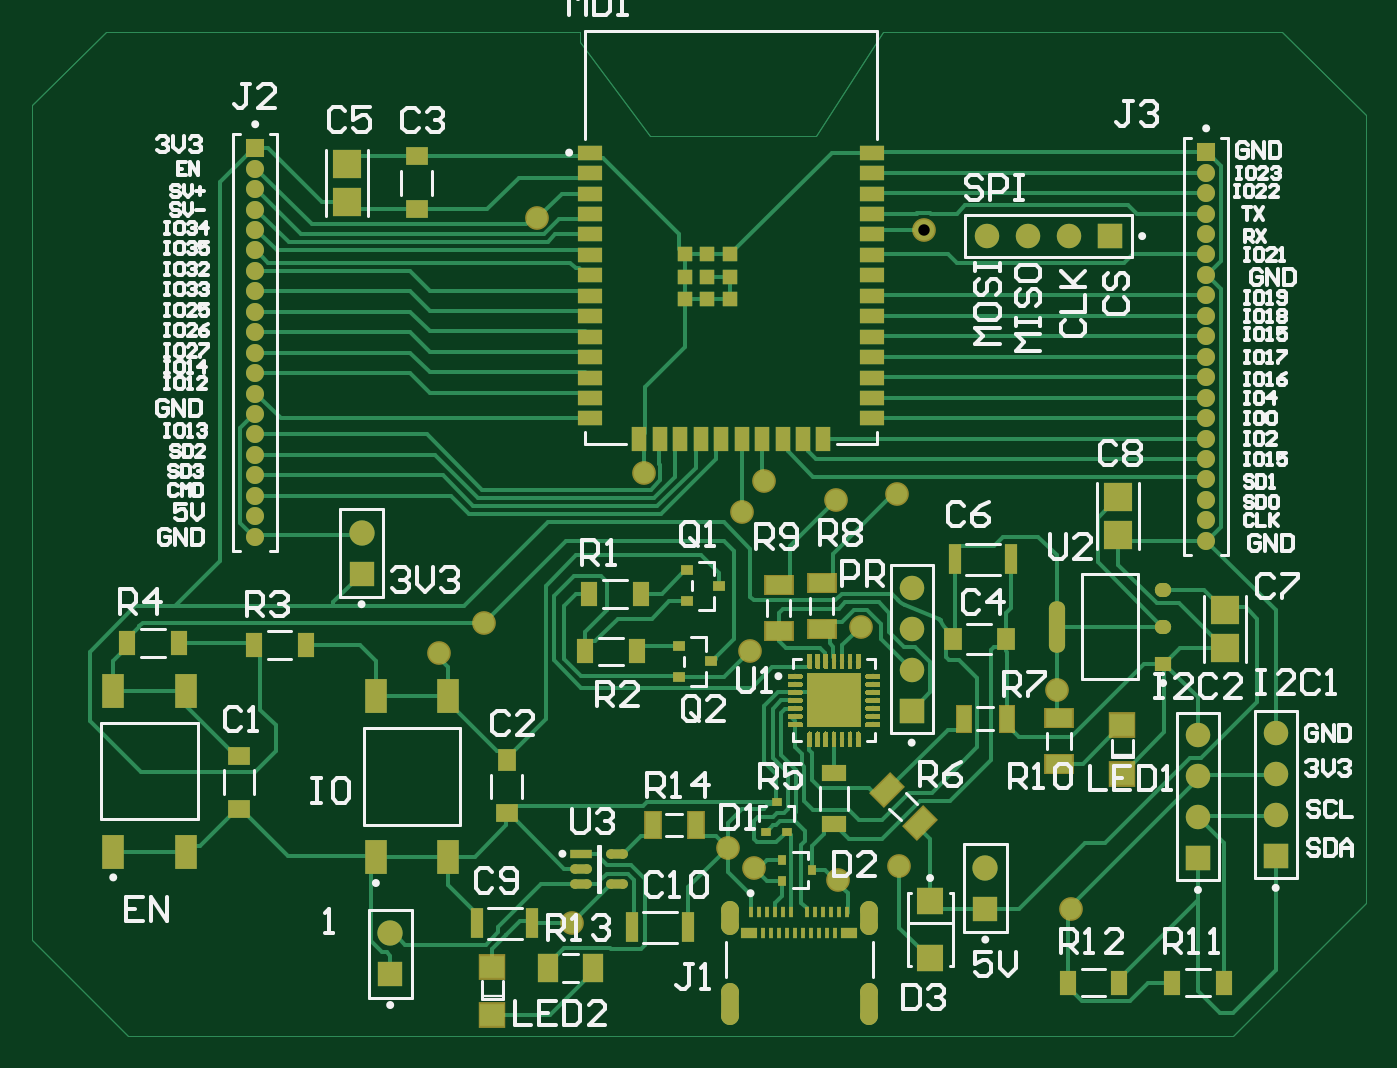
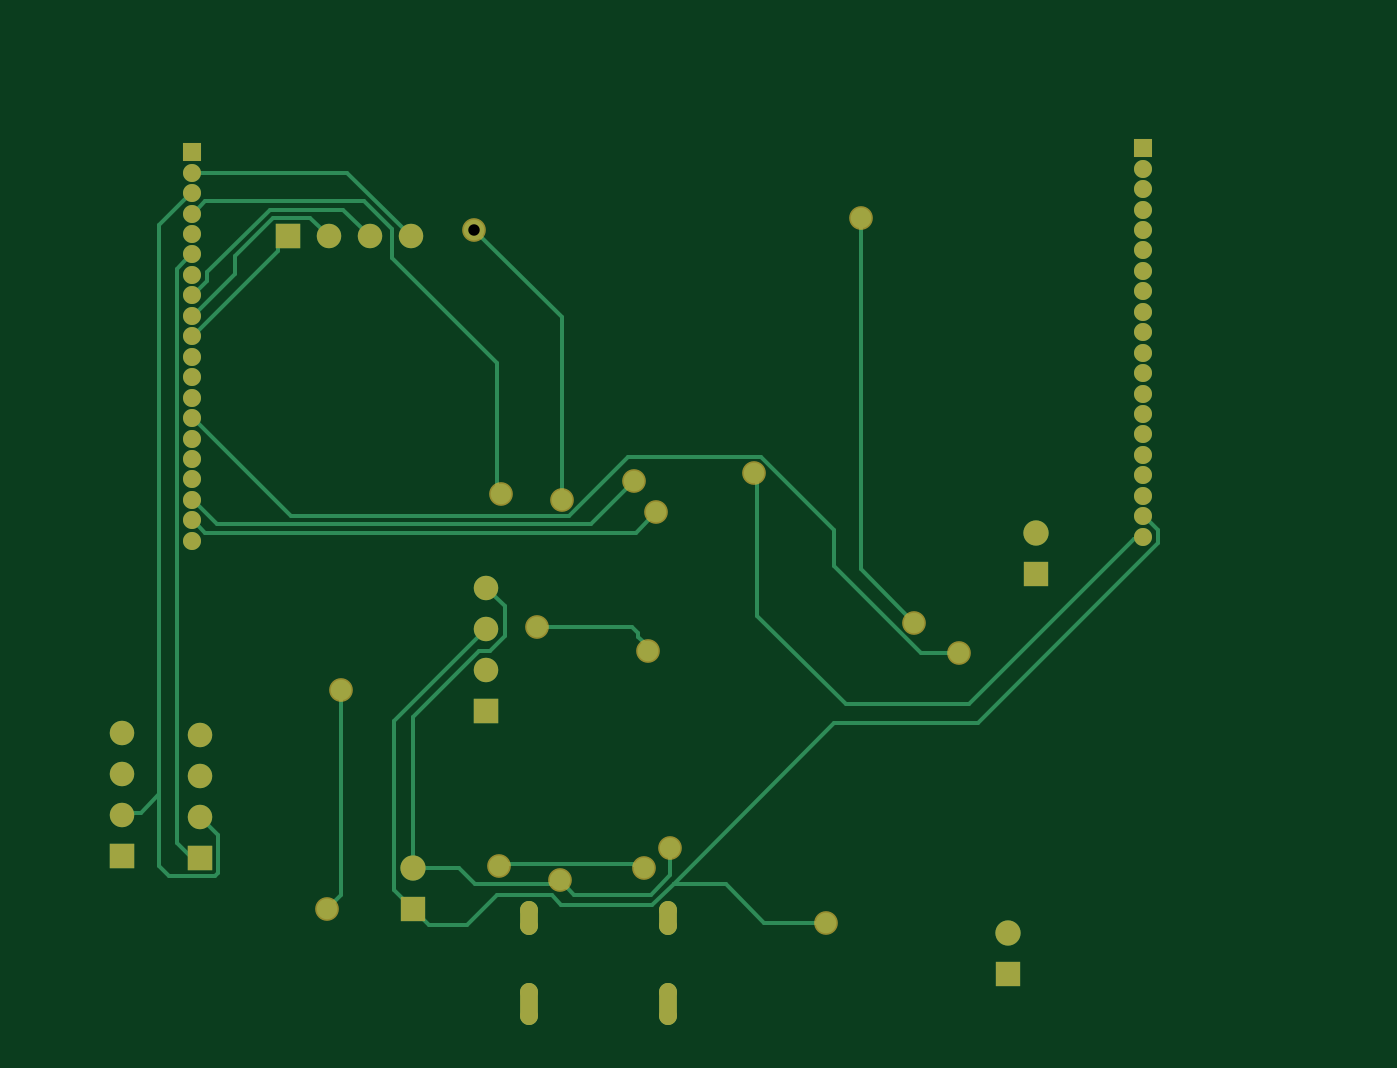
Circuit board: 10 layer files. Board 82.8 x 62.4 mm.
- drill: PCB1-RoundHoles.TXT (798 bytes)
- drill: PCB1-SlotHoles.TXT (260 bytes)
- bottom_copper: PCB1.GBL (6731 bytes)
- bottom_silk: PCB1.GBO (268 bytes)
- paste: PCB1.GBP (266 bytes)
- bottom_mask: PCB1.GBS (2941 bytes)
- top_copper: PCB1.GTL (36209 bytes)
- top_silk: PCB1.GTO (38048 bytes)
- paste: PCB1.GTP (12210 bytes)
- top_mask: PCB1.GTS (14740 bytes)

=== drill: PCB1-RoundHoles.TXT ===
M48
;Layer_Color=9474304
;FILE_FORMAT=2:5
INCH,LZ
;TYPE=PLATED
T2F00S00C0.02800
T3F00S00C0.03346
T4F00S00C0.04016
%
T02
X0232003Y01275
X027Y0146
X02765Y0141
X0297Y0138
X0312Y01415
X0354Y0131
X03505Y01845
X0317922Y0297078
X03115Y02325
X02965Y0231
X0279Y02355
X02735Y0228
X02495Y02375
X02755Y0194169
X03025Y02
X02105Y0201
X01995Y01935
X02235Y03
T03
X0387Y0221
Y0226
Y0231
Y0236
Y0241
Y0246
Y0251
Y0256
Y0261
Y0266
Y0271
Y0276
Y0281
Y0286
Y0291
Y0296
Y0301
Y0306
Y0311
X01545Y0312
Y0307
Y0302
Y0297
Y0292
Y0287
Y0282
Y0277
Y0272
Y0267
Y0262
Y0257
Y0252
Y0247
Y0242
Y0237
Y0232
Y0227
Y0222
Y0317
X0387Y0316
T04
X01875Y0115
Y0125
X0333Y0131
Y0141
X0385Y01435
Y01535
X0404Y0154
Y0144
Y0164
Y0174
X0385Y01735
Y01635
X0315Y01795
Y01895
Y01995
Y02095
X03335Y02955
X03435
X03535
X03635
X01805Y0223
Y0213
M30

=== drill: PCB1-SlotHoles.TXT ===
M48
;Layer_Color=9474304
;FILE_FORMAT=2:5
INCH,LZ
;TYPE=PLATED
T1F00S00C0.02362
%
G90
G05
T01
G00X0270492Y0104673
M15
G01Y0110579
M16
G00X0270492Y012676
M15
G01Y0130697
M16
G00X0304508Y012676
M15
G01Y0130697
M16
G00X0304508Y0104673
M15
G01Y0110579
M16
M17
M30

=== bottom_copper: PCB1.GBL (6731 bytes, source omitted) ===
=== bottom_silk: PCB1.GBO ===
G04*
G04 #@! TF.GenerationSoftware,Altium Limited,Altium Designer,23.1.1 (15)*
G04*
G04 Layer_Color=32896*
%FSLAX44Y44*%
%MOMM*%
G71*
G04*
G04 #@! TF.SameCoordinates,DF347086-9161-46D8-984A-1B3E043AF996*
G04*
G04*
G04 #@! TF.FilePolarity,Positive*
G04*
G01*
G75*
M02*

=== paste: PCB1.GBP ===
G04*
G04 #@! TF.GenerationSoftware,Altium Limited,Altium Designer,23.1.1 (15)*
G04*
G04 Layer_Color=128*
%FSLAX44Y44*%
%MOMM*%
G71*
G04*
G04 #@! TF.SameCoordinates,DF347086-9161-46D8-984A-1B3E043AF996*
G04*
G04*
G04 #@! TF.FilePolarity,Positive*
G04*
G01*
G75*
M02*

=== bottom_mask: PCB1.GBS ===
G04*
G04 #@! TF.GenerationSoftware,Altium Limited,Altium Designer,23.1.1 (15)*
G04*
G04 Layer_Color=16711935*
%FSLAX44Y44*%
%MOMM*%
G71*
G04*
G04 #@! TF.SameCoordinates,DF347086-9161-46D8-984A-1B3E043AF996*
G04*
G04*
G04 #@! TF.FilePolarity,Negative*
G04*
G01*
G75*
%ADD54C,1.5700*%
%ADD55R,1.5700X1.5700*%
%ADD56R,1.5200X1.5200*%
%ADD57C,1.5200*%
%ADD58C,1.1200*%
%ADD59R,1.1200X1.1200*%
%ADD60R,1.5200X1.5200*%
G04:AMPARAMS|DCode=61|XSize=1.1mm|YSize=2.1mm|CornerRadius=0.55mm|HoleSize=0mm|Usage=FLASHONLY|Rotation=0.000|XOffset=0mm|YOffset=0mm|HoleType=Round|Shape=RoundedRectangle|*
%AMROUNDEDRECTD61*
21,1,1.1000,1.0000,0,0,0.0*
21,1,0.0000,2.1000,0,0,0.0*
1,1,1.1000,0.0000,-0.5000*
1,1,1.1000,0.0000,-0.5000*
1,1,1.1000,0.0000,0.5000*
1,1,1.1000,0.0000,0.5000*
%
%ADD61ROUNDEDRECTD61*%
G04:AMPARAMS|DCode=62|XSize=1.1mm|YSize=2.6mm|CornerRadius=0.55mm|HoleSize=0mm|Usage=FLASHONLY|Rotation=0.000|XOffset=0mm|YOffset=0mm|HoleType=Round|Shape=RoundedRectangle|*
%AMROUNDEDRECTD62*
21,1,1.1000,1.5000,0,0,0.0*
21,1,0.0000,2.6000,0,0,0.0*
1,1,1.1000,0.0000,-0.7500*
1,1,1.1000,0.0000,-0.7500*
1,1,1.1000,0.0000,0.7500*
1,1,1.1000,0.0000,0.7500*
%
%ADD62ROUNDEDRECTD62*%
%ADD63C,1.4732*%
D54*
X476250Y317500D02*
D03*
X458470Y566420D02*
D03*
X845820Y358140D02*
D03*
D55*
X476250Y292100D02*
D03*
X458470Y541020D02*
D03*
X845820Y332740D02*
D03*
D56*
X1026160Y365760D02*
D03*
X977900Y364490D02*
D03*
X800100Y455930D02*
D03*
D57*
X1026160Y391160D02*
D03*
Y416560D02*
D03*
Y441960D02*
D03*
X977900Y440690D02*
D03*
Y415290D02*
D03*
Y389890D02*
D03*
X800100Y532130D02*
D03*
Y506730D02*
D03*
Y481330D02*
D03*
X897890Y750570D02*
D03*
X872490D02*
D03*
X847090D02*
D03*
D58*
X982980Y561340D02*
D03*
Y574040D02*
D03*
Y586740D02*
D03*
Y599440D02*
D03*
Y612140D02*
D03*
Y624840D02*
D03*
Y637540D02*
D03*
Y650240D02*
D03*
Y662940D02*
D03*
Y675640D02*
D03*
Y688340D02*
D03*
Y701040D02*
D03*
Y713740D02*
D03*
Y726440D02*
D03*
Y739140D02*
D03*
Y751840D02*
D03*
Y764540D02*
D03*
Y777240D02*
D03*
Y789940D02*
D03*
X392430Y792480D02*
D03*
Y779780D02*
D03*
Y767080D02*
D03*
Y754380D02*
D03*
Y741680D02*
D03*
Y728980D02*
D03*
Y716280D02*
D03*
Y703580D02*
D03*
Y690880D02*
D03*
Y678180D02*
D03*
Y665480D02*
D03*
Y652780D02*
D03*
Y640080D02*
D03*
Y627380D02*
D03*
Y614680D02*
D03*
Y601980D02*
D03*
Y589280D02*
D03*
Y576580D02*
D03*
Y563880D02*
D03*
D59*
X982980Y802640D02*
D03*
X392430Y805180D02*
D03*
D60*
X923290Y750570D02*
D03*
D61*
X687050Y326970D02*
D03*
X773450D02*
D03*
D62*
X687050Y273370D02*
D03*
X773450D02*
D03*
D63*
X589288Y323850D02*
D03*
X792480Y359410D02*
D03*
X699770Y493190D02*
D03*
X807521Y754579D02*
D03*
X753110Y586740D02*
D03*
X791210Y590550D02*
D03*
X685800Y370840D02*
D03*
X702310Y358140D02*
D03*
X768350Y508000D02*
D03*
X694690Y579120D02*
D03*
X633730Y603250D02*
D03*
X890270Y468630D02*
D03*
X708660Y598170D02*
D03*
X899160Y332740D02*
D03*
X506730Y491490D02*
D03*
X534670Y510540D02*
D03*
X754380Y350520D02*
D03*
X567690Y762000D02*
D03*
M02*

=== top_copper: PCB1.GTL (36209 bytes, source omitted) ===
=== top_silk: PCB1.GTO (38048 bytes, source omitted) ===
=== paste: PCB1.GTP (12210 bytes, source omitted) ===
=== top_mask: PCB1.GTS (14740 bytes, source omitted) ===
